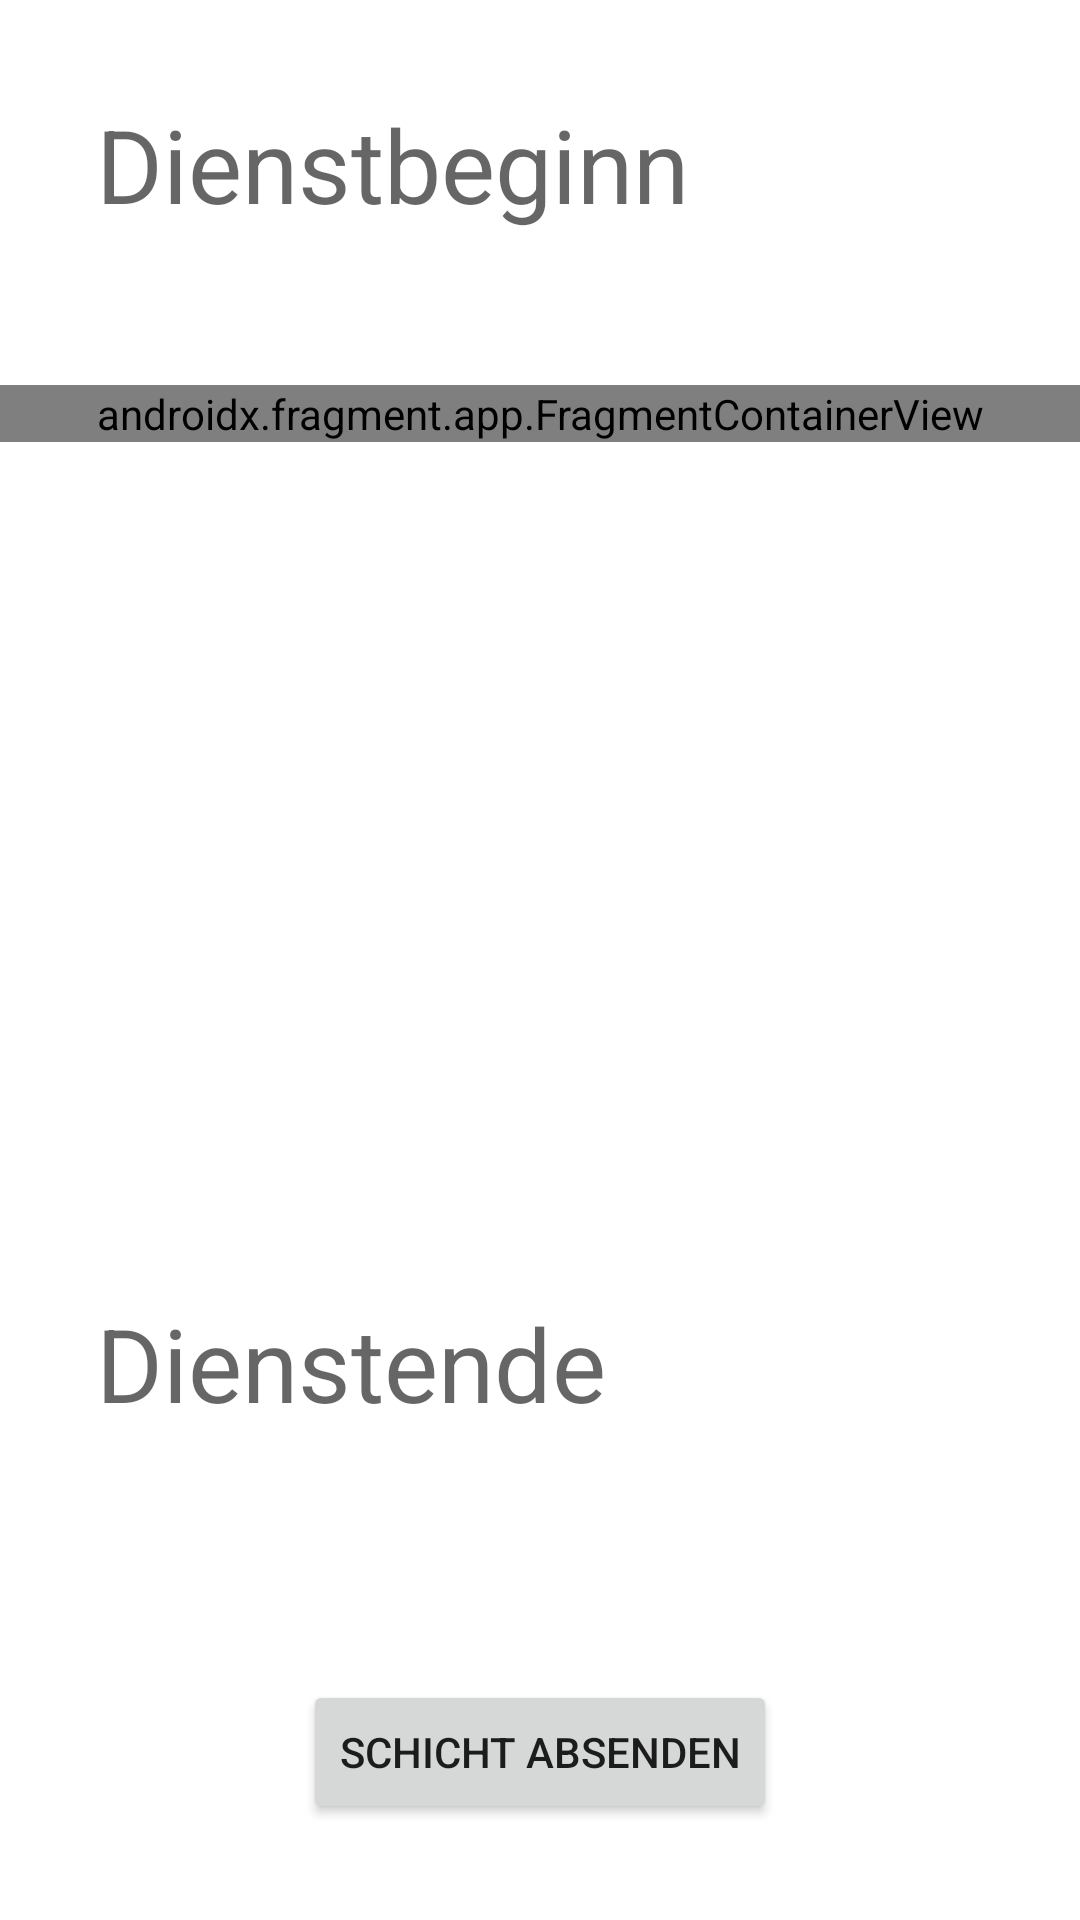

Write the Android layout XML for this screen, with the resource values it uses.
<!-- AndroidManifest.xml: application theme Theme.Stundenzettel -->
<!-- res/layout/activity_overview.xml -->
<?xml version="1.0" encoding="utf-8"?>
<androidx.constraintlayout.widget.ConstraintLayout
    xmlns:android="http://schemas.android.com/apk/res/android"
    xmlns:app="http://schemas.android.com/apk/res-auto"
    xmlns:tools="http://schemas.android.com/tools"
    android:layout_width="match_parent"
    android:layout_height="match_parent">

    <TextView
        android:id="@+id/captionDienstbeginn"
        android:layout_width="wrap_content"
        android:layout_height="wrap_content"
        android:layout_marginStart="32dp"
        android:layout_marginTop="32dp"
        android:text="Dienstbeginn"
        android:textAppearance="@style/TextAppearance.AppCompat.Display1"
        app:layout_constraintStart_toStartOf="parent"
        app:layout_constraintTop_toTopOf="parent" />

    <TextView
        android:id="@+id/tVDienstbeginn"
        android:layout_width="wrap_content"
        android:layout_height="wrap_content"
        android:layout_marginTop="32dp"
        app:layout_constraintStart_toStartOf="@+id/captionDienstbeginn"
        app:layout_constraintTop_toBottomOf="@+id/captionDienstbeginn" />

    <TextView
        android:id="@+id/tVDienstende"
        android:layout_width="wrap_content"
        android:layout_height="wrap_content"
        android:layout_marginStart="32dp"
        android:layout_marginBottom="32dp"
        app:layout_constraintBottom_toTopOf="@+id/bSenden"
        app:layout_constraintStart_toStartOf="parent" />

    <Button
        android:id="@+id/bSenden"
        android:layout_width="wrap_content"
        android:layout_height="wrap_content"
        android:layout_marginBottom="32dp"
        android:text="Schicht absenden"
        app:layout_constraintBottom_toBottomOf="parent"
        app:layout_constraintEnd_toEndOf="parent"
        app:layout_constraintStart_toStartOf="parent" />

    <TextView
        android:id="@+id/captionDienstende"
        android:layout_width="wrap_content"
        android:layout_height="wrap_content"
        android:layout_marginBottom="32dp"
        android:text="Dienstende"
        android:textAppearance="@style/TextAppearance.AppCompat.Display1"
        app:layout_constraintBottom_toTopOf="@+id/tVDienstende"
        app:layout_constraintStart_toStartOf="@+id/tVDienstende" />

    <androidx.fragment.app.FragmentContainerView
        android:id="@+id/fragment_container_view"
        android:name="com.christopherrichter.stundenzettel.ZugFragment"
        android:layout_width="match_parent"
        android:layout_height="wrap_content"
        app:layout_constraintStart_toStartOf="parent"
        app:layout_constraintTop_toBottomOf="@+id/tVDienstbeginn" />

</androidx.constraintlayout.widget.ConstraintLayout>
<!-- resources referenced by this layout -->
<resources>
  <style name="Theme.Stundenzettel" parent="Theme.MaterialComponents.DayNight.DarkActionBar">
          
          <item name="colorPrimary">@color/purple_500</item>
          <item name="colorPrimaryVariant">@color/purple_700</item>
          <item name="colorOnPrimary">@color/white</item>
          
          <item name="colorSecondary">@color/teal_200</item>
          <item name="colorSecondaryVariant">@color/teal_700</item>
          <item name="colorOnSecondary">@color/black</item>
          
          <item name="android:statusBarColor" tools:targetApi="l">?attr/colorPrimaryVariant</item>
          
      </style>
  <!-- not gathered from this repository: default colours our renderer supplied (Android Studio template values) -->
  <color name="purple_500">#FF6200EE</color>
  <color name="purple_700">#FF3700B3</color>
  <color name="teal_200">#FF03DAC5</color>
  <color name="teal_700">#FF018786</color>
  <color name="black">#FF000000</color>
  <color name="white">#FFFFFFFF</color>
</resources>
